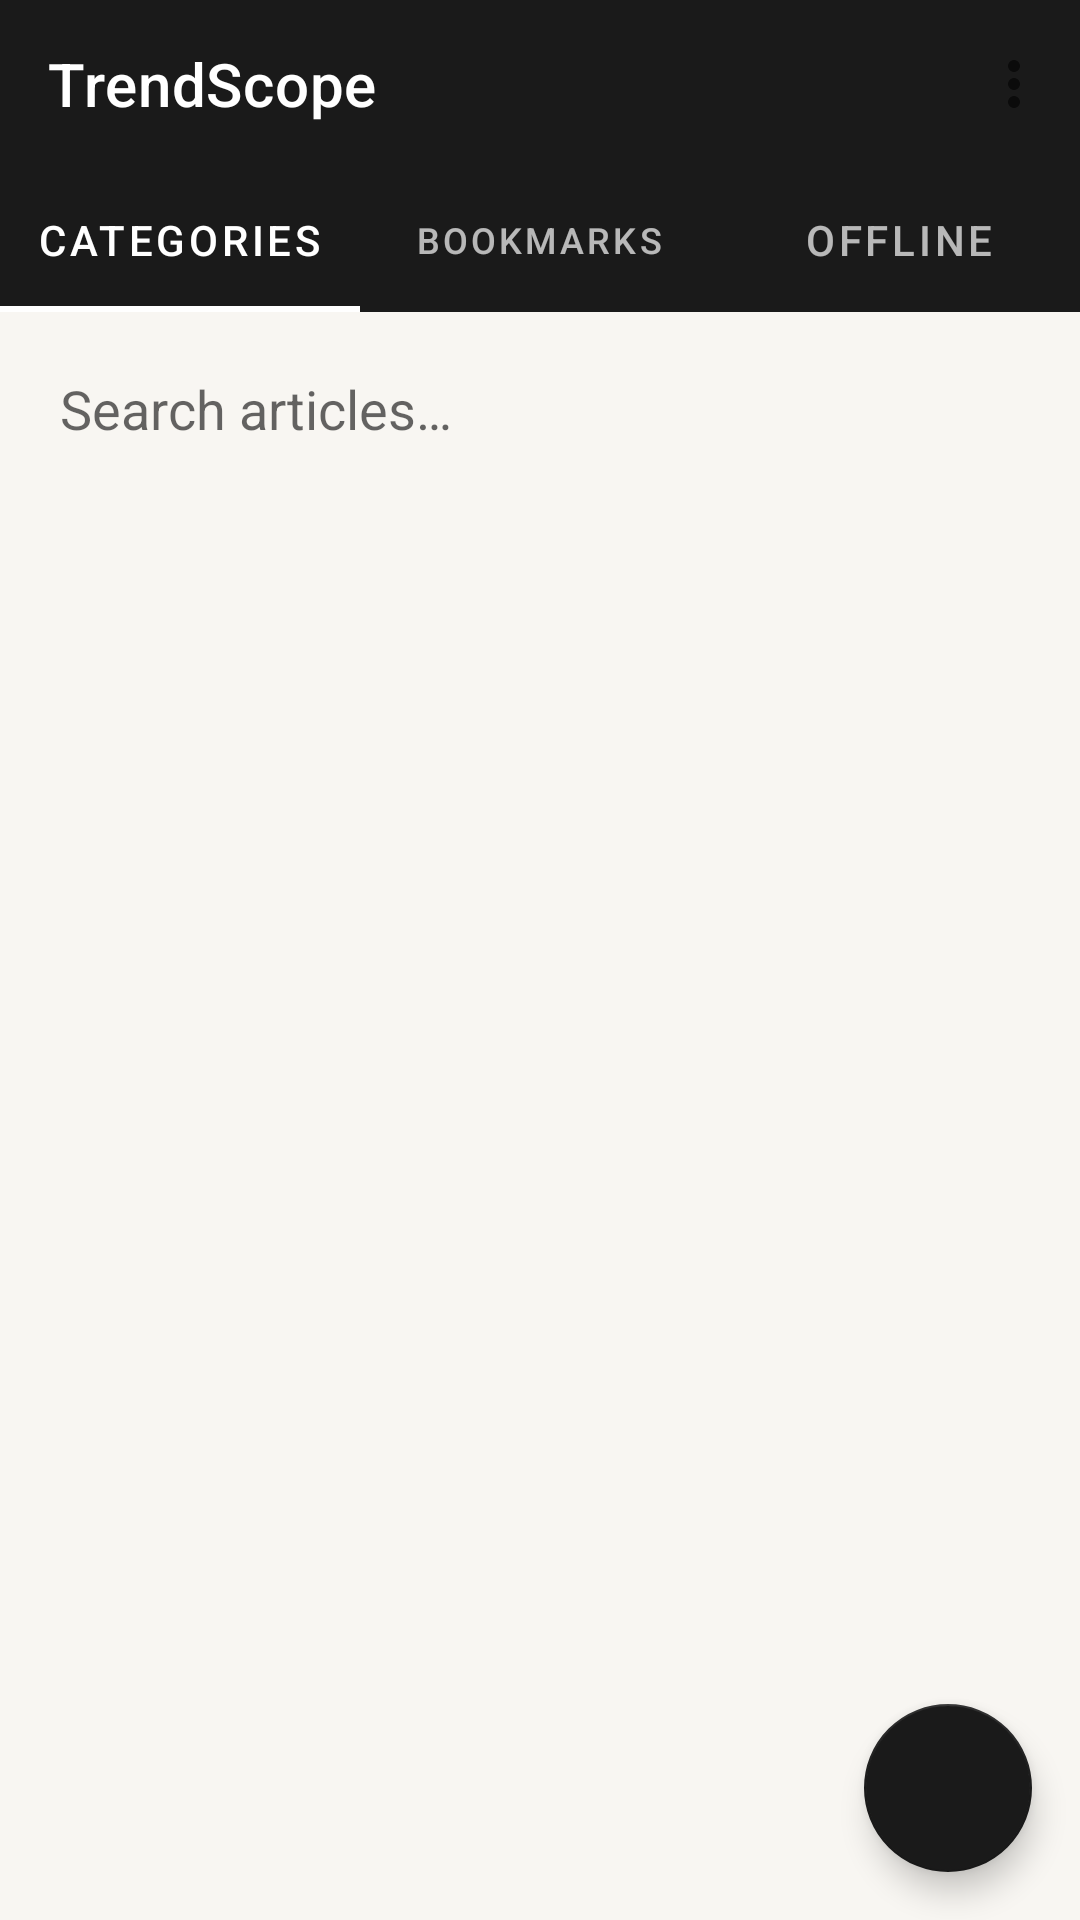

Reconstruct the res/layout file that produces this screen, plus the resources it refers to.
<!-- AndroidManifest.xml: application theme AppTheme -->
<!-- res/layout/activity_main.xml -->
<?xml version="1.0" encoding="utf-8"?>
<LinearLayout xmlns:android="http://schemas.android.com/apk/res/android"
    xmlns:app="http://schemas.android.com/apk/res-auto"
    android:layout_width="match_parent"
    android:layout_height="match_parent"
    android:orientation="vertical">

    <com.google.android.material.appbar.MaterialToolbar
        android:id="@+id/toolbar"
        android:layout_width="match_parent"
        android:layout_height="?attr/actionBarSize"
        android:background="?attr/colorPrimary"
        app:title="@string/app_name"
        app:titleTextColor="@android:color/white"
        app:menu="@menu/main_menu" />

    <com.google.android.material.tabs.TabLayout
        android:id="@+id/tabLayout"
        android:layout_width="match_parent"
        android:layout_height="wrap_content"
        android:background="?attr/colorPrimary"
        app:tabIndicatorColor="@android:color/white"
        app:tabSelectedTextColor="@android:color/white"
        app:tabTextColor="#B0FFFFFF"
        android:theme="@style/ThemeOverlay.MaterialComponents.Dark">

        <com.google.android.material.tabs.TabItem
            android:layout_width="wrap_content"
            android:layout_height="wrap_content"
            android:text="@string/tab_categories" />
        <com.google.android.material.tabs.TabItem
            android:layout_width="wrap_content"
            android:layout_height="wrap_content"
            android:text="@string/tab_bookmarks" />
        <com.google.android.material.tabs.TabItem
            android:layout_width="wrap_content"
            android:layout_height="wrap_content"
            android:text="@string/tab_offline" />
    </com.google.android.material.tabs.TabLayout>

    <TextView
        android:id="@+id/tvOfflineBanner"
        android:layout_width="match_parent"
        android:layout_height="wrap_content"
        android:gravity="center"
        android:padding="8dp"
        android:text="@string/offline_banner"
        android:textColor="@android:color/white"
        android:background="#d32f2f"
        android:textSize="13sp"
        android:visibility="gone" />

    <com.google.android.material.textfield.TextInputEditText
        android:id="@+id/etSearch"
        android:layout_width="match_parent"
        android:layout_height="wrap_content"
        android:hint="@string/search_hint"
        android:padding="12dp"
        android:inputType="text"
        android:imeOptions="actionSearch"
        android:layout_margin="8dp"
        android:background="@drawable/search_bg" />

    <androidx.recyclerview.widget.RecyclerView
        android:id="@+id/rvFilterChips"
        android:layout_width="match_parent"
        android:layout_height="wrap_content"
        android:orientation="horizontal"
        android:visibility="gone"
        android:layout_marginHorizontal="4dp" />

    <FrameLayout
        android:layout_width="match_parent"
        android:layout_height="0dp"
        android:layout_weight="1">

        <androidx.recyclerview.widget.RecyclerView
            android:id="@+id/rvCategories"
            android:layout_width="match_parent"
            android:layout_height="match_parent"
            android:clipToPadding="false"
            android:padding="8dp" />

        <androidx.recyclerview.widget.RecyclerView
            android:id="@+id/rvArticles"
            android:layout_width="match_parent"
            android:layout_height="match_parent"
            android:visibility="gone"
            android:clipToPadding="false"
            android:padding="8dp" />

        <LinearLayout
            android:id="@+id/layoutError"
            android:layout_width="match_parent"
            android:layout_height="match_parent"
            android:gravity="center"
            android:orientation="vertical"
            android:visibility="gone"
            android:padding="32dp">

            <TextView
                android:id="@+id/tvErrorMessage"
                android:layout_width="wrap_content"
                android:layout_height="wrap_content"
                android:textSize="16sp"
                android:textColor="#d32f2f"
                android:gravity="center"
                android:layout_marginBottom="16dp" />

            <Button
                android:id="@+id/btnRetry"
                android:layout_width="wrap_content"
                android:layout_height="wrap_content"
                android:text="@string/retry"
                android:textAllCaps="false"
                android:backgroundTint="?attr/colorPrimary"
                android:textColor="@android:color/white" />
        </LinearLayout>

        <ProgressBar
            android:id="@+id/progressBar"
            android:layout_width="48dp"
            android:layout_height="48dp"
            android:layout_gravity="center"
            android:visibility="gone" />

        <TextView
            android:id="@+id/tvStatus"
            android:layout_width="wrap_content"
            android:layout_height="wrap_content"
            android:layout_gravity="center"
            android:layout_marginTop="60dp"
            android:visibility="gone"
            android:textColor="#666"
            android:textSize="14sp" />
    </FrameLayout>

    <TextView
        android:id="@+id/tvLastUpdated"
        android:layout_width="wrap_content"
        android:layout_height="wrap_content"
        android:layout_gravity="center"
        android:textSize="11sp"
        android:textColor="#999"
        android:padding="4dp"
        android:visibility="gone" />

    <com.google.android.material.floatingactionbutton.FloatingActionButton
        android:id="@+id/fabRefresh"
        android:layout_width="wrap_content"
        android:layout_height="wrap_content"
        android:layout_gravity="bottom|end"
        android:layout_margin="16dp"
        android:src="@drawable/ic_refresh"
        app:backgroundTint="?attr/colorPrimary"
        app:tint="@android:color/white" />

</LinearLayout>
<!-- resources referenced by this layout -->
<resources>
  <string name="app_name">TrendScope</string>
  <string name="offline_banner">No internet connection — showing offline articles</string>
  <string name="retry">Retry</string>
  <string name="search_hint">Search articles…</string>
  <string name="tab_bookmarks">Bookmarks</string>
  <string name="tab_categories">Categories</string>
  <string name="tab_offline">Offline</string>
  <style name="AppTheme" parent="Theme.MaterialComponents.DayNight.NoActionBar">
          <item name="colorPrimary">@color/primary</item>
          <item name="colorPrimaryDark">@color/primary</item>
          <item name="colorAccent">@color/accent</item>
          <item name="colorOnPrimary">@color/white</item>
          <item name="android:windowBackground">@color/background</item>
          <item name="android:statusBarColor">@color/primary</item>
          <item name="android:navigationBarColor">@color/primary</item>
      </style>
  <color name="primary">#1A1A1A</color>
  <color name="accent">#C8A96A</color>
  <color name="white">#FFFFFF</color>
  <color name="background">#F8F6F2</color>
</resources>
